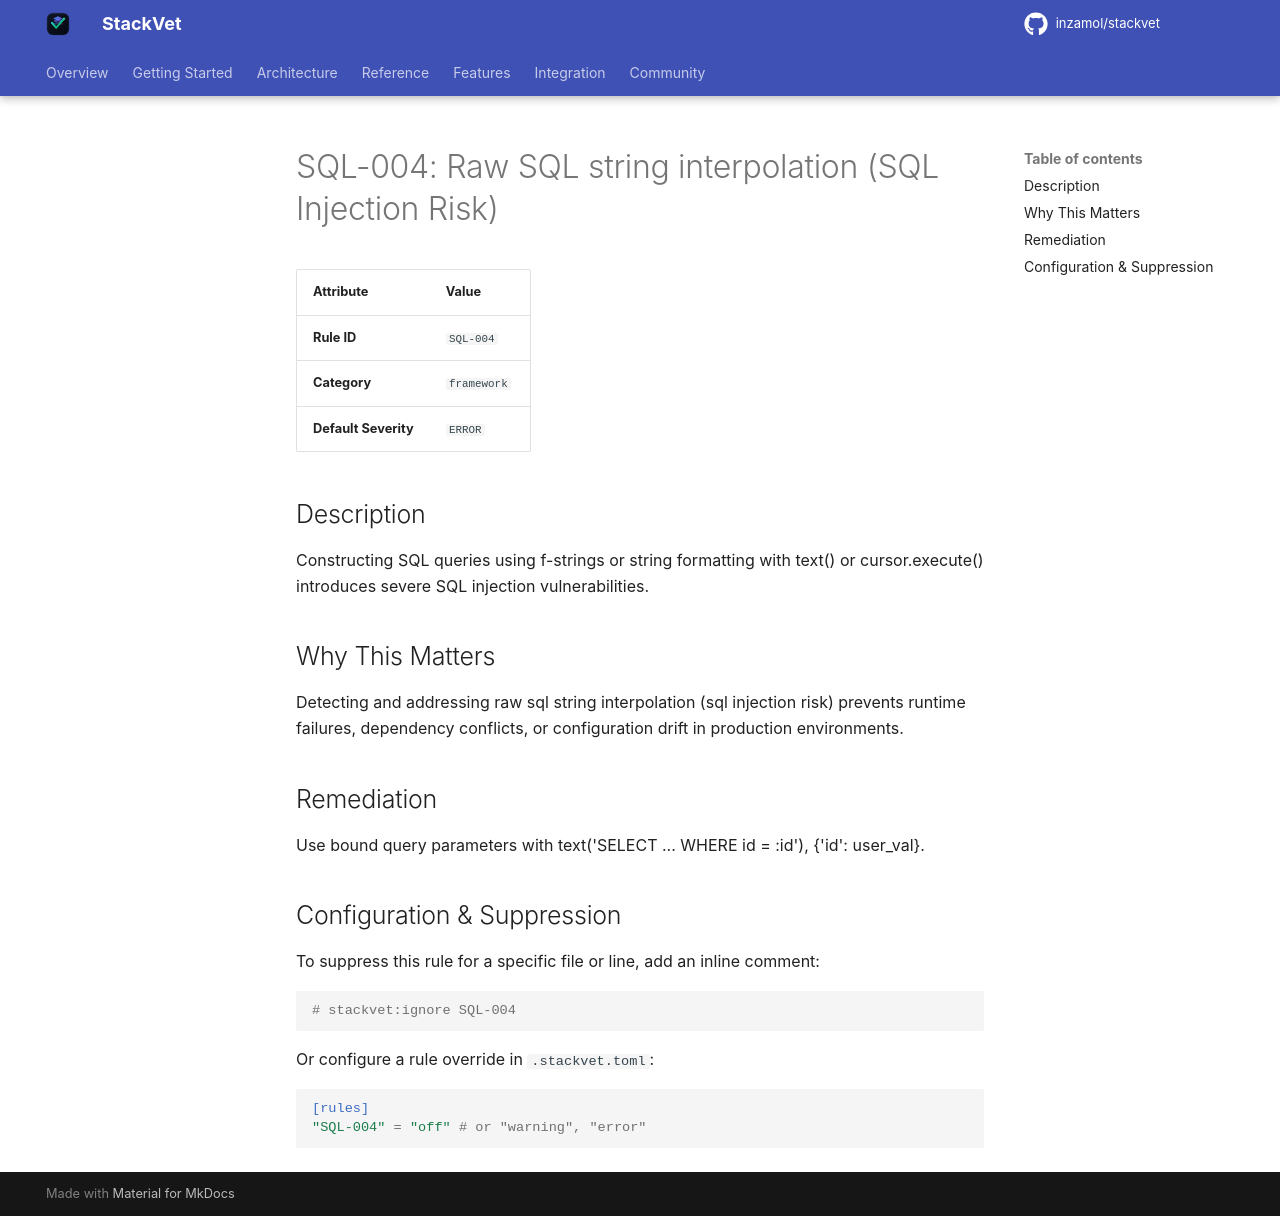

repository: inzamol/stackvet · page: rules/SQL-004/index.html · generator: mkdocs

# SQL-004: Raw SQL string interpolation (SQL Injection Risk)

| Attribute | Value |
|-----------|-------|
| **Rule ID** | `SQL-004` |
| **Category** | `framework` |
| **Default Severity** | `ERROR` |

## Description
Constructing SQL queries using f-strings or string formatting with text() or cursor.execute() introduces severe SQL injection vulnerabilities.

## Why This Matters
Detecting and addressing raw sql string interpolation (sql injection risk) prevents runtime failures, dependency conflicts, or configuration drift in production environments.

## Remediation
Use bound query parameters with text('SELECT ... WHERE id = :id'), {'id': user_val}.

## Configuration & Suppression
To suppress this rule for a specific file or line, add an inline comment:

```python
# stackvet:ignore SQL-004
```

Or configure a rule override in `.stackvet.toml`:

```toml
[rules]
"SQL-004" = "off" # or "warning", "error"
```
